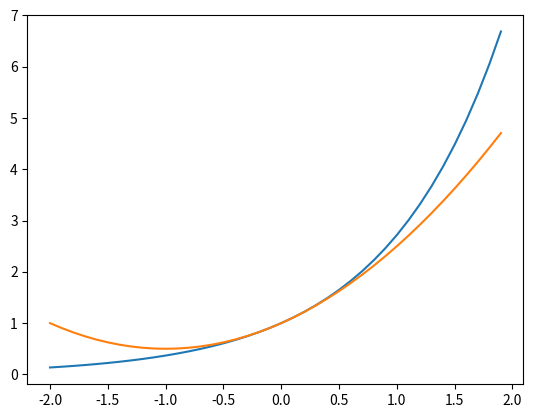

Write Python code to recreate this figure.
"""
Created on Wed Aug  3 13:03:44 2022

[redacted]

Week 2 ICT
"""
import numpy as np
import matplotlib.pyplot as plt

def fact(n):
    #Return n!
    output = 1
    for term in range(1,n+1):
        output *= term
    return output

def exptaylor(n,x):
    #Return Taylor Series of exp(x) using n terms
    #exp(x) = 1 + x + x**2/2 + ...
    #       = 1/0! + x/1! + x**2/2!
    output = 0
    for term in range(0, n+1):
        # output += 1/fact(term) * x**term
        suboutput = 1
        for subterm in range(1, n+1):
            suboutput *= subterm
        output += 1/suboutput * x**term   
    return 

def better_exp(n,x):
    #Return taylor series of exp(x) using n terms
    term = 1 #0th term
    output = term
    for i in range(1, n+1):
        term *= x/i
        output += term
    return output

#Q3      
#x_axis = np.arange(-2,1,0.1)
#y_axis = np.exp(x_axis)

#fig, ax = plt.subplots()
#ax.plot(x_axis, y_axis)

#Q4
x_axis = np.arange(-2,2,0.1)
y_axis = np.exp(x_axis)
y_axis2 = better_exp(2, x_axis)

fig, ax = plt.subplots()
ax.plot(x_axis, y_axis)
ax.plot(x_axis, y_axis2)